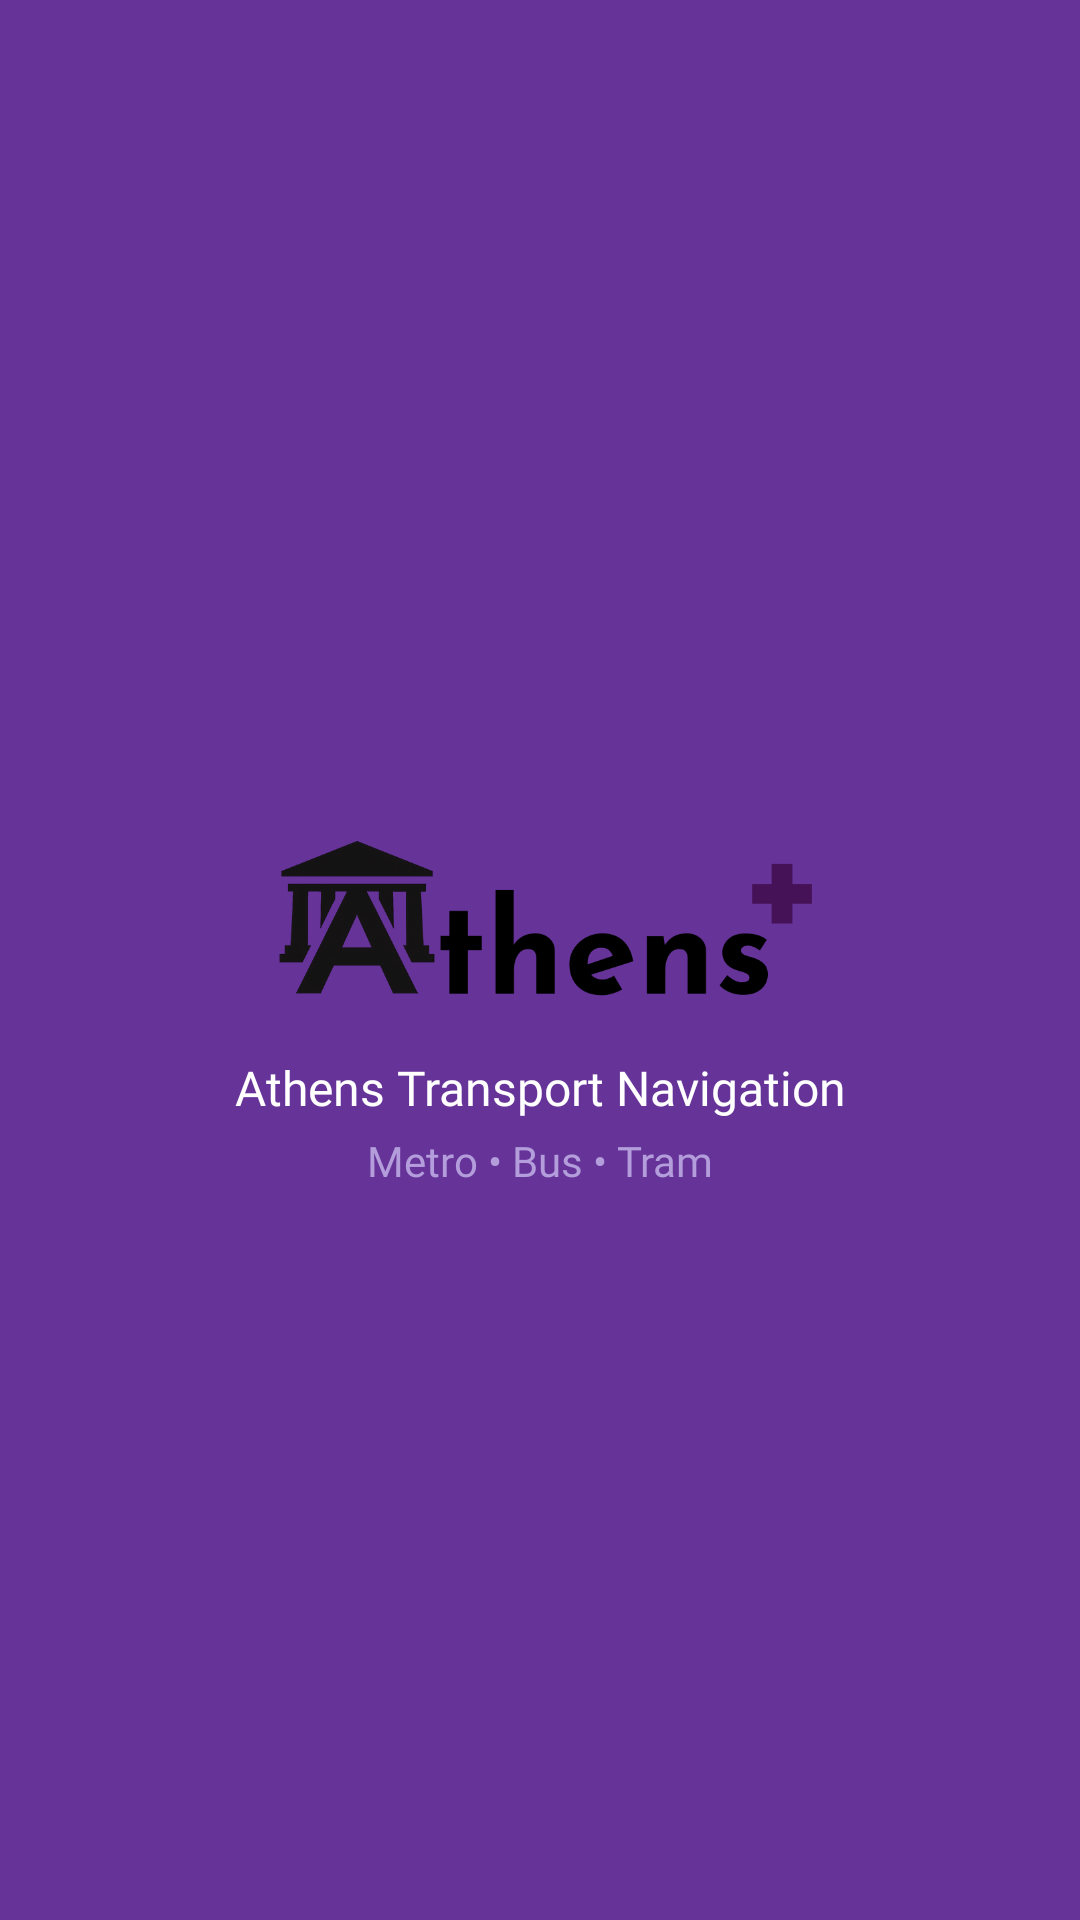

Write the Android layout XML for this screen, with the resource values it uses.
<!-- AndroidManifest.xml: application theme Theme.ATHENS -->
<!-- res/layout/nav_header_main.xml -->
<?xml version="1.0" encoding="utf-8"?>
<LinearLayout xmlns:android="http://schemas.android.com/apk/res/android"
    xmlns:app="http://schemas.android.com/apk/res-auto"
    android:layout_width="match_parent"
    android:layout_height="200dp"
    android:background="#663399"
    android:gravity="center_vertical"
    android:orientation="vertical"
    android:paddingStart="24dp"
    android:paddingTop="48dp"
    android:paddingEnd="24dp"
    android:paddingBottom="16dp">

    <ImageView
        android:id="@+id/logo_image"
        android:layout_width="200dp"
        android:layout_height="60dp"
        android:layout_gravity="center_horizontal"
        android:adjustViewBounds="true"
        android:contentDescription="Athens Plus Logo"
        android:scaleType="fitCenter"
        android:src="@drawable/athensplus" />

    <TextView
        android:layout_width="match_parent"
        android:layout_height="wrap_content"
        android:layout_marginTop="16dp"
        android:gravity="center"
        android:text="Athens Transport Navigation"
        android:textColor="@android:color/white"
        android:textSize="16sp"
        android:fontFamily="@font/montserrat_medium" />

    <TextView
        android:layout_width="match_parent"
        android:layout_height="wrap_content"
        android:layout_marginTop="4dp"
        android:gravity="center"
        android:text="Metro • Bus • Tram"
        android:textColor="#B39DDB"
        android:textSize="14sp"
        android:fontFamily="@font/montserrat_regular" />
</LinearLayout>
<!-- resources referenced by this layout -->
<resources>
  <!-- drawable athensplus: png bitmap (drawable, 35872 bytes) -->
  <style name="Theme.ATHENS" parent="Theme.MaterialComponents.DayNight.DarkActionBar">
          <item name="colorPrimary">@color/purple_500</item>
          <item name="colorPrimaryVariant">@color/purple_700</item>
          <item name="colorOnPrimary">@color/white</item>
          <item name="colorSecondary">@color/teal_200</item>
          <item name="colorSecondaryVariant">@color/teal_700</item>
          <item name="colorOnSecondary">@color/black</item>
          <item name="android:statusBarColor">@android:color/transparent</item>
          <item name="android:navigationBarColor">@android:color/transparent</item>
          <item name="android:windowLightStatusBar">false</item>
          <item name="android:windowLightNavigationBar">false</item>
          
          <item name="android:windowBackground">?attr/colorSurface</item>
      </style>
  <color name="purple_500">#FF6200EE</color>
  <color name="purple_700">#FF3700B3</color>
  <color name="white">#FFFFFFFF</color>
  <color name="teal_200">#FF03DAC5</color>
  <color name="teal_700">#FF018786</color>
  <color name="black">#FF000000</color>
</resources>
